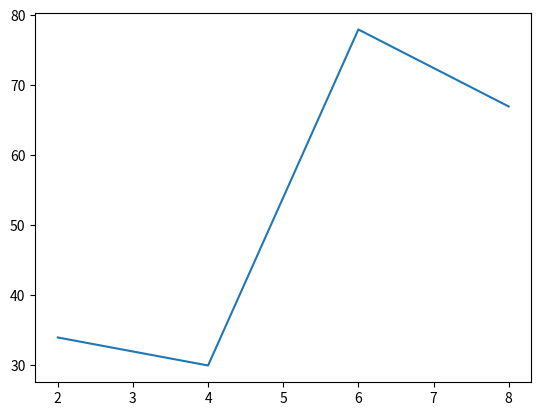

Source code (Python):
#This is the second program in the matplotlib libraray 
import matplotlib.pyplot as plt
x=[2,4,6,8]#This is the horizontal component.
y=[34,30,78,67]#This is the horizontal component.
plt.plot(x,y)#firstly we use the horizontal components 
plt.show()
